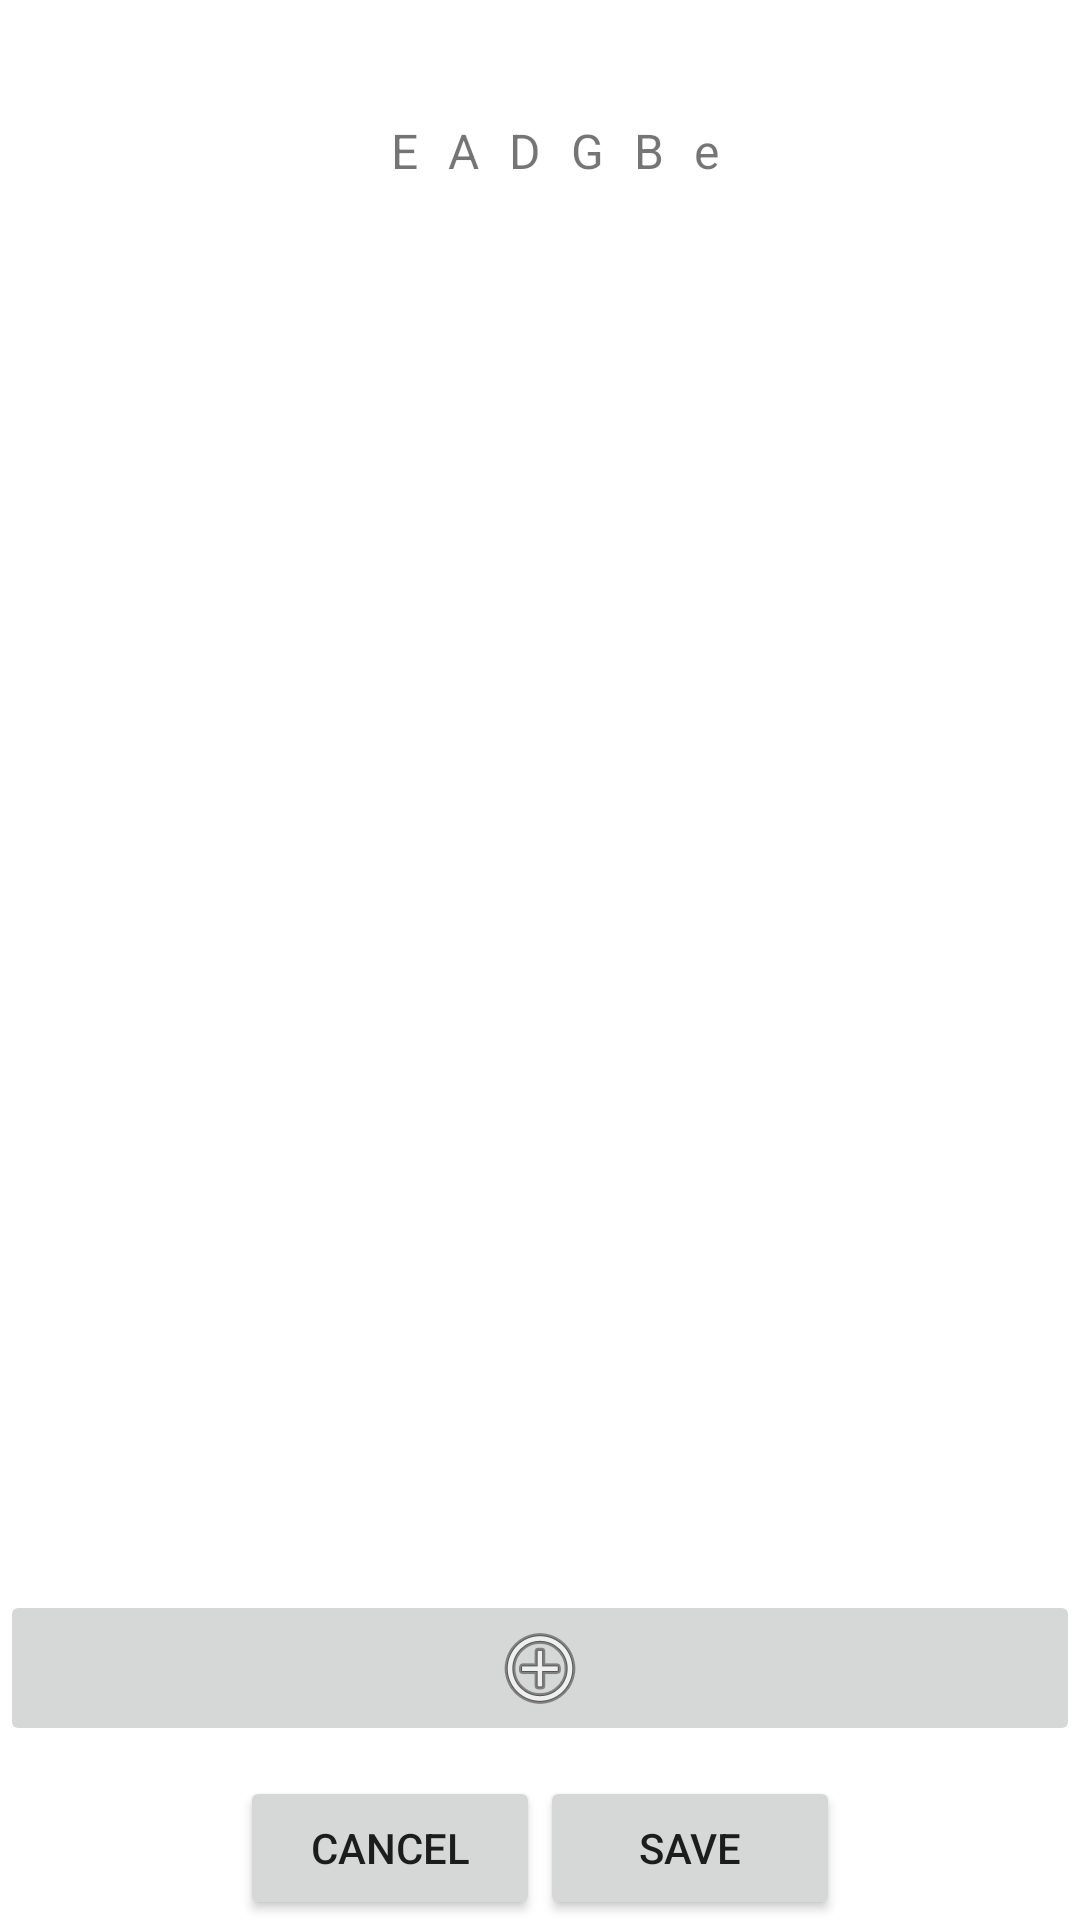

Layout XML and referenced resources for this Android screen:
<!-- AndroidManifest.xml: fallback theme Theme.MaterialComponents.DayNight.NoActionBar -->
<!-- res/layout/fragment_chord_dictionary_edit.xml -->
<?xml version="1.0" encoding="utf-8"?>
<androidx.constraintlayout.widget.ConstraintLayout
    xmlns:android="http://schemas.android.com/apk/res/android"
    xmlns:app="http://schemas.android.com/apk/res-auto"
    android:id="@+id/chord_edit_main_view"
    android:layout_width="match_parent"
    android:layout_height="match_parent"
    android:orientation="vertical">


    <TextView
        android:id="@+id/chord_edit_chord_TextView"
        android:layout_width="match_parent"
        android:layout_height="wrap_content"
        android:gravity="center_horizontal"
        android:singleLine="true"
        android:textSize="@dimen/drawer_text_size"
        android:textStyle="bold"
        app:layout_constraintTop_toTopOf="parent" />

    <ImageView
        android:layout_width="fill_parent"
        android:layout_height="1dip"
        android:gravity="fill_horizontal"
        android:scaleType="fitXY"
        android:src="@drawable/dialog_divider_horizontal_light"
        android:visibility="visible"
        app:layout_constraintEnd_toEndOf="parent"
        app:layout_constraintStart_toStartOf="parent"
        app:layout_constraintTop_toBottomOf="@id/chord_edit_chord_TextView" />

    <ScrollView
        android:layout_width="match_parent"
        android:layout_height="0dp"
        android:layout_marginTop="5dp"
        app:layout_constraintBottom_toTopOf="@id/add_chord_var_button"
        app:layout_constraintEnd_toEndOf="parent"
        app:layout_constraintStart_toStartOf="parent"
        app:layout_constraintTop_toBottomOf="@id/chord_edit_chord_TextView">

        <LinearLayout
            android:layout_width="wrap_content"
            android:layout_height="wrap_content"
            android:layout_gravity="center_horizontal"
            android:orientation="vertical">

            <TableLayout
                android:id="@+id/chord_var_view"
                android:layout_width="wrap_content"
                android:layout_height="wrap_content">

                <TableRow
                    android:layout_width="wrap_content"
                    android:layout_height="wrap_content">

                    <TextView
                        android:layout_width="wrap_content"
                        android:layout_height="wrap_content"
                        android:padding="@dimen/padding"
                        android:textSize="@dimen/text_size" />

                    <TextView
                        android:id="@+id/string_E"
                        android:layout_width="wrap_content"
                        android:layout_height="wrap_content"
                        android:padding="@dimen/padding"
                        android:layout_gravity="center_horizontal"
                        android:gravity="center"
                        android:text="E"
                        android:textSize="@dimen/text_size" />

                    <TextView
                        android:id="@+id/string_A"
                        android:layout_width="wrap_content"
                        android:layout_height="wrap_content"
                        android:padding="@dimen/padding"
                        android:gravity="center"
                        android:text="A"
                        android:textSize="@dimen/text_size" />

                    <TextView
                        android:id="@+id/string_D"
                        android:layout_width="wrap_content"
                        android:layout_height="wrap_content"
                        android:padding="@dimen/padding"
                        android:gravity="center"
                        android:text="D"
                        android:textSize="@dimen/text_size" />

                    <TextView
                        android:id="@+id/string_G"
                        android:layout_width="wrap_content"
                        android:layout_height="wrap_content"
                        android:padding="@dimen/padding"
                        android:gravity="center"
                        android:text="G"
                        android:textSize="@dimen/text_size" />

                    <TextView
                        android:id="@+id/string_B"
                        android:layout_width="wrap_content"
                        android:layout_height="wrap_content"
                        android:padding="@dimen/padding"
                        android:gravity="center"
                        android:text="B"
                        android:textSize="@dimen/text_size" />

                    <TextView
                        android:id="@+id/string_e2"
                        android:layout_width="wrap_content"
                        android:layout_height="wrap_content"
                        android:padding="@dimen/padding"
                        android:gravity="center"
                        android:text="e"
                        android:textSize="@dimen/text_size" />
                </TableRow>
            </TableLayout>
        </LinearLayout>
    </ScrollView>

    <ImageButton
        android:id="@+id/add_chord_var_button"
        android:layout_width="match_parent"
        android:layout_height="wrap_content"
        android:minHeight="48dp"
        android:src="@android:drawable/ic_menu_add"
        app:layout_constraintBottom_toTopOf="@+id/linearLayout"
        app:layout_constraintEnd_toEndOf="parent"
        app:layout_constraintStart_toStartOf="parent" />

    <LinearLayout
        android:id="@+id/linearLayout"
        android:layout_width="match_parent"
        android:layout_height="wrap_content"
        android:gravity="center_horizontal"
        android:orientation="horizontal"
        android:paddingTop="10dp"
        app:layout_constraintBottom_toBottomOf="parent"
        app:layout_constraintEnd_toEndOf="parent"
        app:layout_constraintStart_toStartOf="parent">

        <Button
            android:id="@+id/chord_edit_cancel_button"
            android:layout_width="wrap_content"
            android:layout_height="wrap_content"
            android:minWidth="100dp"
            android:text="@android:string/cancel" />

        <Button
            android:id="@+id/chord_edit_save_button"
            android:layout_width="wrap_content"
            android:layout_height="wrap_content"
            android:minWidth="100dp"
            android:text="@string/save" />
    </LinearLayout>

</androidx.constraintlayout.widget.ConstraintLayout>
<!-- resources referenced by this layout -->
<resources>
  <dimen name="drawer_text_size">22dp</dimen>
  <dimen name="padding">8dp</dimen>
  <dimen name="text_size">18sp</dimen>
  <string name="save">Save</string>
</resources>
